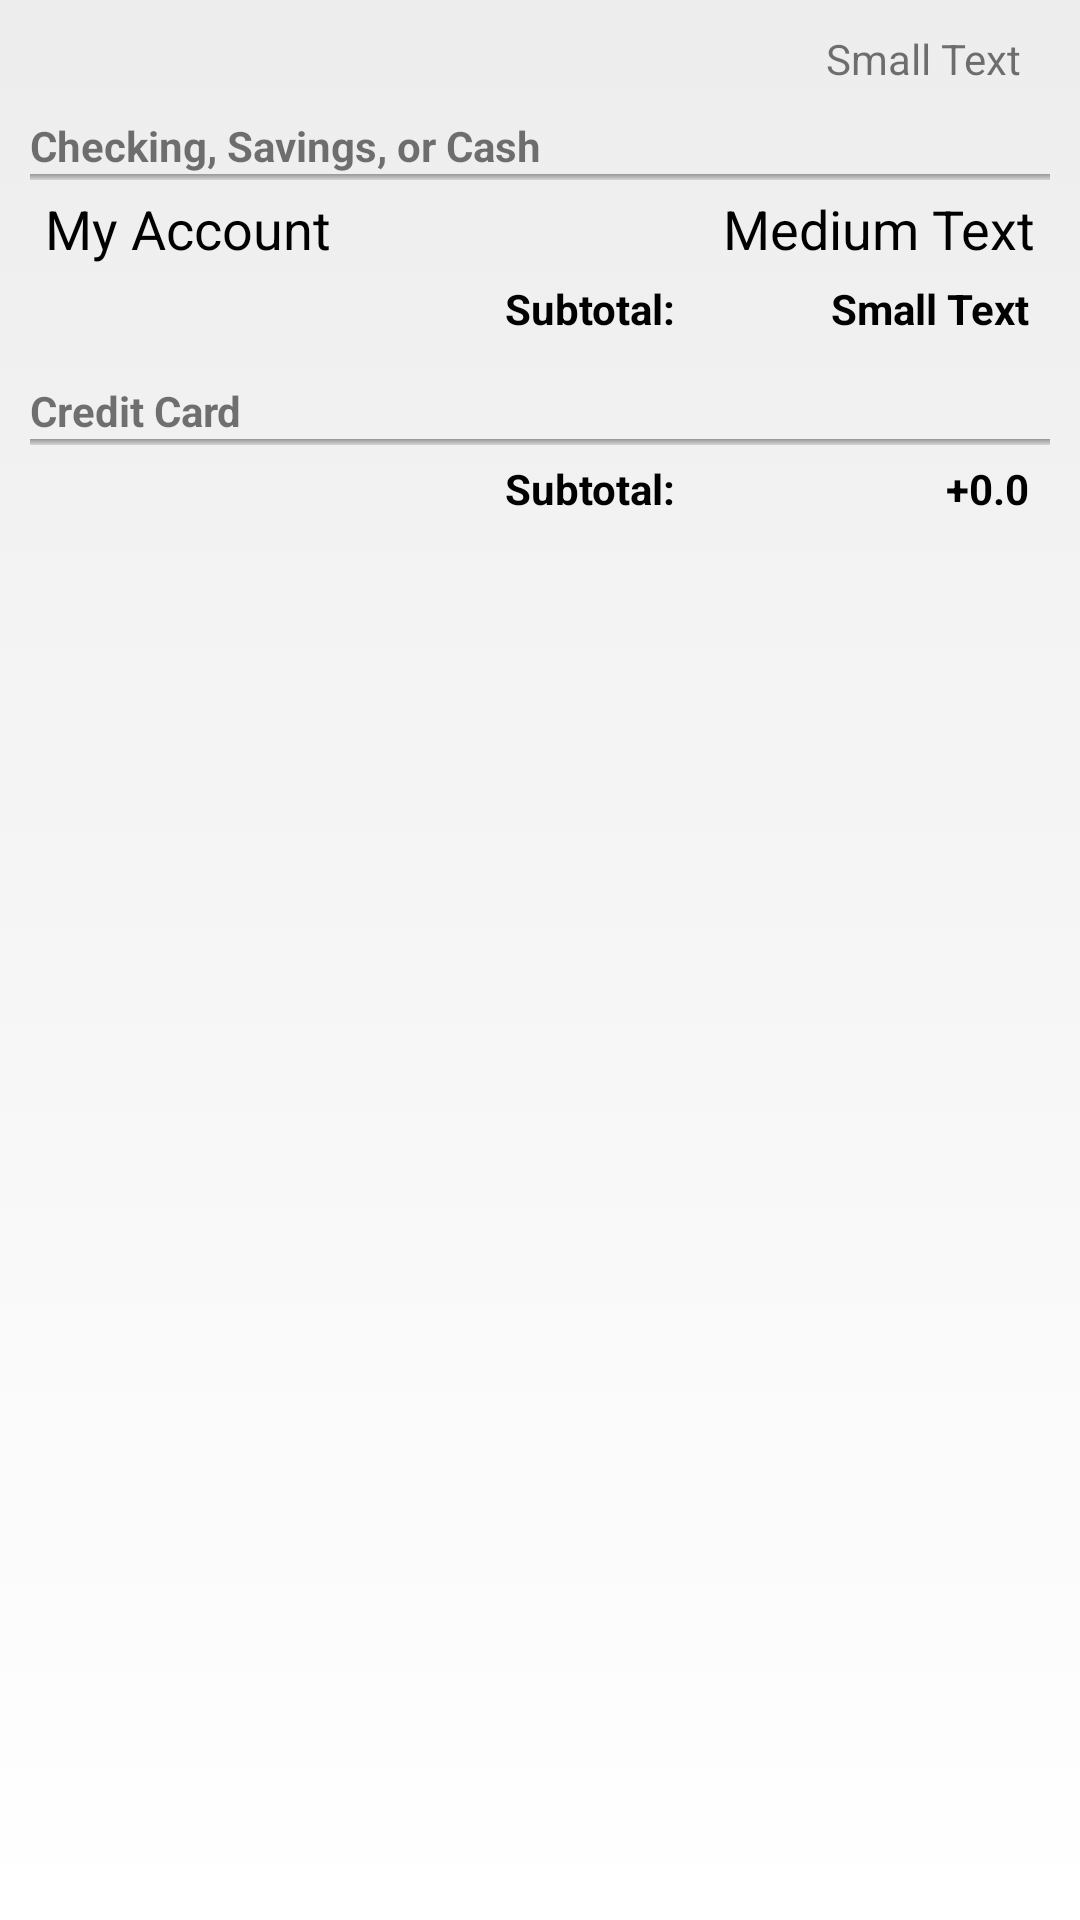

Write the Android layout XML for this screen, with the resource values it uses.
<!-- AndroidManifest.xml: application theme AppTheme -->
<!-- res/layout/accounts_fragment.xml -->
<?xml version="1.0" encoding="utf-8"?>
<LinearLayout xmlns:android="http://schemas.android.com/apk/res/android"
    android:orientation="vertical" android:layout_width="match_parent"
    android:layout_height="match_parent"
    android:background="@drawable/gradient_linear_layout"
    android:id="@+id/ss">

    <LinearLayout
        android:orientation="vertical"
        android:layout_width="match_parent"
        android:layout_height="match_parent"
        android:id="@+id/LinearLayoutAccountParent">

        <LinearLayout
            android:orientation="horizontal"
            android:layout_width="match_parent"
            android:layout_height="wrap_content" >

            <TextView
                android:layout_width="wrap_content"
                android:layout_height="wrap_content"
                android:textAppearance="?android:attr/textAppearanceSmall"
                android:text="Last Sync:"
                android:id="@+id/textView28"
                android:layout_weight="1"
                android:layout_margin="10dp"
                android:textColor="#616161"
                android:visibility="invisible" />

            <TextView
                android:layout_width="wrap_content"
                android:layout_height="wrap_content"
                android:textAppearance="?android:attr/textAppearanceSmall"
                android:text="Small Text"
                android:id="@+id/TextAllAccounts"
                android:layout_weight="1"
                android:gravity="right"
                android:layout_marginRight="20dp"
                android:layout_marginLeft="10dp"
                android:layout_marginTop="10dp"
                android:layout_marginBottom="10dp" />
        </LinearLayout>

        <LinearLayout
            android:orientation="horizontal"
            android:layout_width="match_parent"
            android:layout_height="wrap_content" >

            <TextView
                android:layout_width="match_parent"
                android:layout_height="wrap_content"
                android:textAppearance="?android:attr/textAppearanceSmall"
                android:text="Checking, Savings, or Cash"
                android:textStyle="bold"
                android:id="@+id/textView33"
                android:layout_weight="0.75"
                android:layout_marginLeft="10dp" />

            <TextView
                android:layout_width="match_parent"
                android:layout_height="wrap_content"
                android:textAppearance="?android:attr/textAppearanceSmall"
                android:text="Small Text"
                android:id="@+id/textView34"
                android:textStyle="bold"
                android:layout_weight="1.25"
                android:gravity="right"
                android:layout_marginRight="10dp"
                android:textColor="#616161"
                android:visibility="invisible" />
        </LinearLayout>

        <LinearLayout
            android:orientation="vertical"
            android:layout_width="match_parent"
            android:layout_height="2dp"
            android:background="@drawable/gradient"
            android:layout_marginLeft="10dp"
            android:layout_marginRight="10dp" />

        <LinearLayout
            android:orientation="horizontal"
            android:layout_width="match_parent"
            android:layout_height="wrap_content">

            <TextView
                android:layout_width="match_parent"
                android:layout_height="wrap_content"
                android:textAppearance="?android:attr/textAppearanceMedium"
                android:text="My Account"
                android:id="@+id/textView35"
                android:layout_weight="1"
                android:layout_marginLeft="15dp"
                android:layout_marginTop="4dp"
                android:textColor="#010101" />

            <TextView
                android:layout_width="match_parent"
                android:layout_height="wrap_content"
                android:textAppearance="?android:attr/textAppearanceMedium"
                android:text="Medium Text"
                android:id="@+id/TextTotalMyAccount"
                android:layout_weight="1"
                android:gravity="right"
                android:layout_marginTop="4dp"
                android:layout_marginRight="15dp"
                android:textColor="#010101" />
        </LinearLayout>

        <LinearLayout
            android:orientation="horizontal"
            android:layout_width="match_parent"
            android:layout_height="wrap_content">

            <TextView
                android:layout_width="match_parent"
                android:layout_height="wrap_content"
                android:textAppearance="?android:attr/textAppearanceSmall"
                android:text="Subtotal:"
                android:id="@+id/textView38"
                android:layout_weight="0.75"
                android:layout_marginTop="5dp"
                android:gravity="right"
                android:textStyle="bold"
                android:textColor="#010101" />

            <TextView
                android:layout_width="match_parent"
                android:layout_height="wrap_content"
                android:textAppearance="?android:attr/textAppearanceSmall"
                android:text="Small Text"
                android:id="@+id/TextSubtotalMyAccount"
                android:layout_weight="1.25"
                android:layout_marginTop="5dp"
                android:gravity="right"
                android:layout_marginRight="17dp"
                android:textColor="#010101"
                android:textStyle="bold" />
        </LinearLayout>

        <LinearLayout
            android:orientation="horizontal"
            android:layout_width="match_parent"
            android:layout_height="wrap_content"
            android:layout_marginTop="15dp">

            <TextView
                android:layout_width="match_parent"
                android:layout_height="wrap_content"
                android:textAppearance="?android:attr/textAppearanceSmall"
                android:text="Credit Card"
                android:textStyle="bold"
                android:id="@+id/textView421"
                android:layout_weight="0.75"
                android:layout_marginLeft="10dp" />

            <TextView
                android:layout_width="match_parent"
                android:layout_height="wrap_content"
                android:textAppearance="?android:attr/textAppearanceSmall"
                android:text="Small Text"
                android:id="@+id/textView431"
                android:textStyle="bold"
                android:layout_weight="1.25"
                android:gravity="right"
                android:layout_marginRight="10dp"
                android:textColor="#616161"
                android:visibility="invisible" />
        </LinearLayout>

        <LinearLayout
            android:orientation="vertical"
            android:layout_width="match_parent"
            android:layout_height="2dp"
            android:background="@drawable/gradient"
            android:layout_marginLeft="10dp"
            android:layout_marginRight="10dp" />

        <LinearLayout
            android:orientation="horizontal"
            android:layout_width="match_parent"
            android:layout_height="wrap_content" >

            <TextView
                android:layout_width="match_parent"
                android:layout_height="wrap_content"
                android:textAppearance="?android:attr/textAppearanceSmall"
                android:text="Subtotal:"
                android:id="@+id/textView42"
                android:layout_weight="0.75"
                android:layout_marginTop="5dp"
                android:gravity="right"
                android:textStyle="bold"
                android:textColor="#010101" />

            <TextView
                android:layout_width="match_parent"
                android:layout_height="wrap_content"
                android:textAppearance="?android:attr/textAppearanceSmall"
                android:text="+0.0"
                android:id="@+id/textView43"
                android:layout_weight="1.25"
                android:layout_marginTop="5dp"
                android:gravity="right"
                android:layout_marginRight="17dp"
                android:textColor="#010101"
                android:textStyle="bold" />
        </LinearLayout>
    </LinearLayout>
</LinearLayout>
<!-- resources referenced by this layout -->
<resources>
  <!-- drawable gradient (drawable) -->
  <?xml version="1.0" encoding="utf-8"?>
  <selector xmlns:android="http://schemas.android.com/apk/res/android">
      <item>
          <shape>
              <gradient
                  android:angle="270"
                  android:startColor="#979797"
                  android:endColor="#d5d5d5"
                  />
          </shape>
      </item>
  </selector>
  <!-- drawable gradient_linear_layout (drawable) -->
  <?xml version="1.0" encoding="utf-8"?>
  <selector xmlns:android="http://schemas.android.com/apk/res/android">
      <item>
          <shape>
              <gradient
                  android:angle="270"
                  android:startColor="#EDEDED"
                  android:endColor="#FFFFFF"
                  android:type="linear"/>
          </shape>
      </item>
  </selector>
  <style name="AppTheme" parent="Theme.AppCompat.Light.NoActionBar">
          <item name="android:windowContentOverlay">@null</item>
          <item name="android:activatedBackgroundIndicator">@drawable/drawer_list_selector</item>
      </style>
  <!-- drawable drawer_list_selector (drawable) -->
  <?xml version="1.0" encoding="utf-8"?>
  <selector xmlns:android="http://schemas.android.com/apk/res/android">
      <item android:state_pressed="true"
          android:drawable="@color/ColorActionBar"/>
      <item android:state_checked="true"
          android:drawable="@color/ColorActionBar"/>
  </selector>
  <color name="ColorActionBar">#2bbf8b</color>
</resources>
